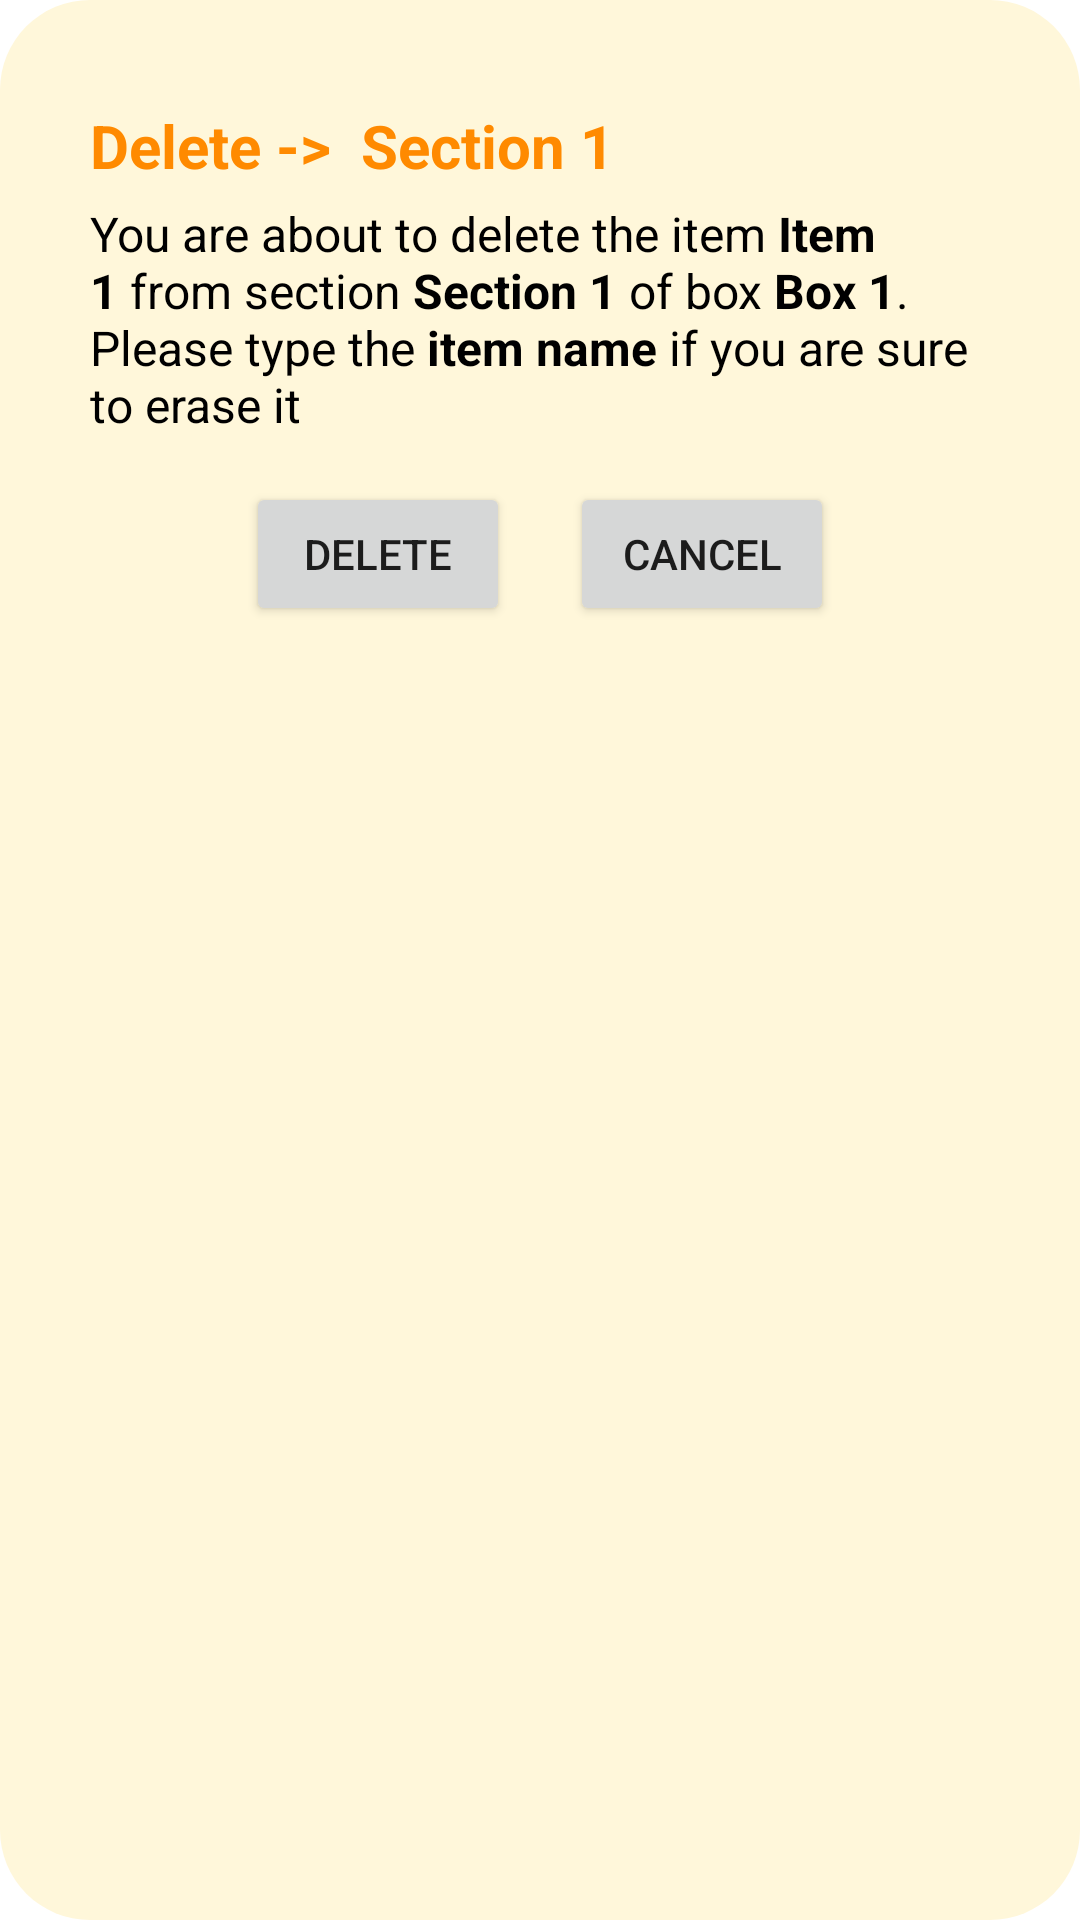

Reconstruct the res/layout file that produces this screen, plus the resources it refers to.
<!-- AndroidManifest.xml: application theme Theme.SquirrelsBox -->
<!-- res/layout/fragment_dialog_delete_item.xml -->
<?xml version="1.0" encoding="utf-8"?>
<RelativeLayout xmlns:android="http://schemas.android.com/apk/res/android"
    xmlns:tools="http://schemas.android.com/tools"
    android:layout_width="wrap_content"
    android:layout_height="wrap_content"
    tools:context=".inventory.presentation.item.DeleteItemDialogFragment"
    android:background="@drawable/vc_round_shape_pw"
    android:minWidth="260dp"
    >

    <RelativeLayout
        android:layout_width="match_parent"
        android:layout_height="wrap_content"
        android:padding="20dp">

        <LinearLayout
            android:id="@+id/titleLy"
            android:layout_width="wrap_content"
            android:layout_height="wrap_content"
            android:orientation="horizontal">

            <TextView
                android:id="@+id/titleTv"
                android:layout_width="wrap_content"
                android:layout_height="wrap_content"
                android:layout_marginTop="5dp"
                android:layout_marginEnd="5dp"
                android:layout_marginBottom="5dp"
                android:text="Delete -> "
                android:textColor="@color/primary_orange_dark"
                android:textSize="20sp"
                android:textStyle="bold" />

            <TextView
                android:id="@+id/itemTv"
                android:layout_width="wrap_content"
                android:layout_height="wrap_content"
                android:layout_marginTop="5dp"
                android:layout_marginEnd="5dp"
                android:layout_marginBottom="5dp"
                android:text="Section 1"
                android:textColor="@color/primary_orange_dark"
                android:textSize="20sp"
                android:textStyle="bold" />
        </LinearLayout>

        <TextView
            android:id="@+id/itemNameTv"
            android:layout_width="wrap_content"
            android:layout_height="wrap_content"
            android:layout_below="@id/titleLy"
            android:text="@string/delete_item_txt"
            android:textColor="@color/black"
            android:textSize="16sp" />

        <LinearLayout
            android:id="@+id/linerLayoutForBtn"
            android:layout_width="match_parent"
            android:layout_height="wrap_content"
            android:layout_below="@id/itemNameTv"
            android:gravity="center_horizontal"
            android:orientation="horizontal"
            android:layout_marginTop="15dp">

            

            <Button
                android:id="@+id/deleteItemBtn"
                android:layout_width="wrap_content"
                android:layout_height="wrap_content"
                android:layout_marginEnd="10dp"
                android:text="Delete" />

            <Button
                android:id="@+id/cancelBoxBtn"
                android:layout_width="wrap_content"
                android:layout_height="wrap_content"
                android:layout_marginStart="10dp"
                android:text="Cancel" />
        </LinearLayout>

    </RelativeLayout>
</RelativeLayout>
<!-- resources referenced by this layout -->
<resources>
  <color name="black">#FF000000</color>
  <color name="primary_orange_dark">#FF8A00</color>
  <!-- drawable vc_round_shape_pw (drawable) -->
  <?xml version="1.0" encoding="utf-8"?>
  <shape xmlns:android="http://schemas.android.com/apk/res/android">
      <solid android:color="@color/primary_white"
          />
      <corners android:radius="30dp" />
      <padding
          android:bottom="10dp"
          android:left="10dp"
          android:right="10dp"
          android:top="10dp" />
  </shape>
  <string name="delete_item_txt">You are about to delete the item <b>Item 1</b> from section <b>Section 1</b> of box <b>Box 1</b>. Please type the <b>item name</b> if you are sure to erase it</string>
  <style name="Theme.SquirrelsBox" parent="Theme.MaterialComponents.DayNight.DarkActionBar">
          
          <item name="colorPrimary">@color/purple_500</item>
          <item name="colorPrimaryVariant">@color/purple_700</item>
          <item name="colorOnPrimary">@color/white</item>
          
          <item name="colorSecondary">@color/teal_200</item>
          <item name="colorSecondaryVariant">@color/teal_700</item>
          <item name="colorOnSecondary">@color/black</item>
          
          <item name="android:statusBarColor" tools:targetApi="l">?attr/colorPrimaryVariant</item>
          
      </style>
  <color name="primary_white">#FFF7DA</color>
  <color name="purple_500">#FF6200EE</color>
  <color name="purple_700">#FF3700B3</color>
  <color name="white">#FFFFFFFF</color>
  <color name="teal_200">#FF03DAC5</color>
  <color name="teal_700">#FF018786</color>
</resources>
